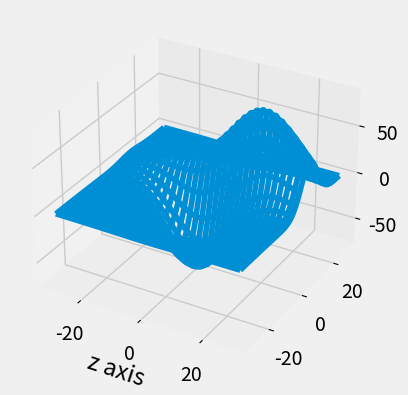

This figure's Python source:
from mpl_toolkits.mplot3d import axes3d
import matplotlib.pyplot as plt
import numpy as np
from matplotlib import style

fig = plt.figure()
style.use('fivethirtyeight')
ax1 = fig.add_subplot(111, projection='3d')

# Part - I
# --------
x1 = [1,2,3,4,5,6,7,8,9,10]
y1 = [5,6,4,3,5,6,3,5,5,2]
z1 = [1,2,4,6,7,3,5,6,6,9]
#ax1.plot(x1, y1, z1, c = 'g', marker = 'o')

# Part - II
# ---------
x2 = [-1,-2,-3,-4,-5,-6,-7,-8,-9,-10]
y2 = [-5,-6,-4,-3,-5,-6,-3,-5,-5,-2]
z2 = [1,2,4,6,7,3,5,6,6,9]
#ax1.scatter(x1, x2, z2, c = 'r', marker = 'o')
#ax1.scatter(x2, y2, z2, c = 'b', marker = 'o')

# Part - III
# ----------
# 3d bars
x3 = [1,2,3,4,5,6,7,8,9,10]
y3 = [5,6,4,3,5,6,3,5,5,2]
z3 = [1,2,4,6,7,3,5,6,6,9]

dx = np.ones(10)
dy = np.ones(10)
dz = [1,2,3,4,5,6,7,8,9,10]

ax1.bar3d(x3, y3, z3, dx, dy, dz)

# Part - IV Wireframe
# ---------
x, y, z = axes3d.get_test_data()
print(axes3d.__file__)

ax1.plot_wireframe(x, y, z, rstride=4, cstride=4 )

ax1.set_xlabel('x axis')
ax1.set_xlabel('y axis')
ax1.set_xlabel('z axis')

plt.show()